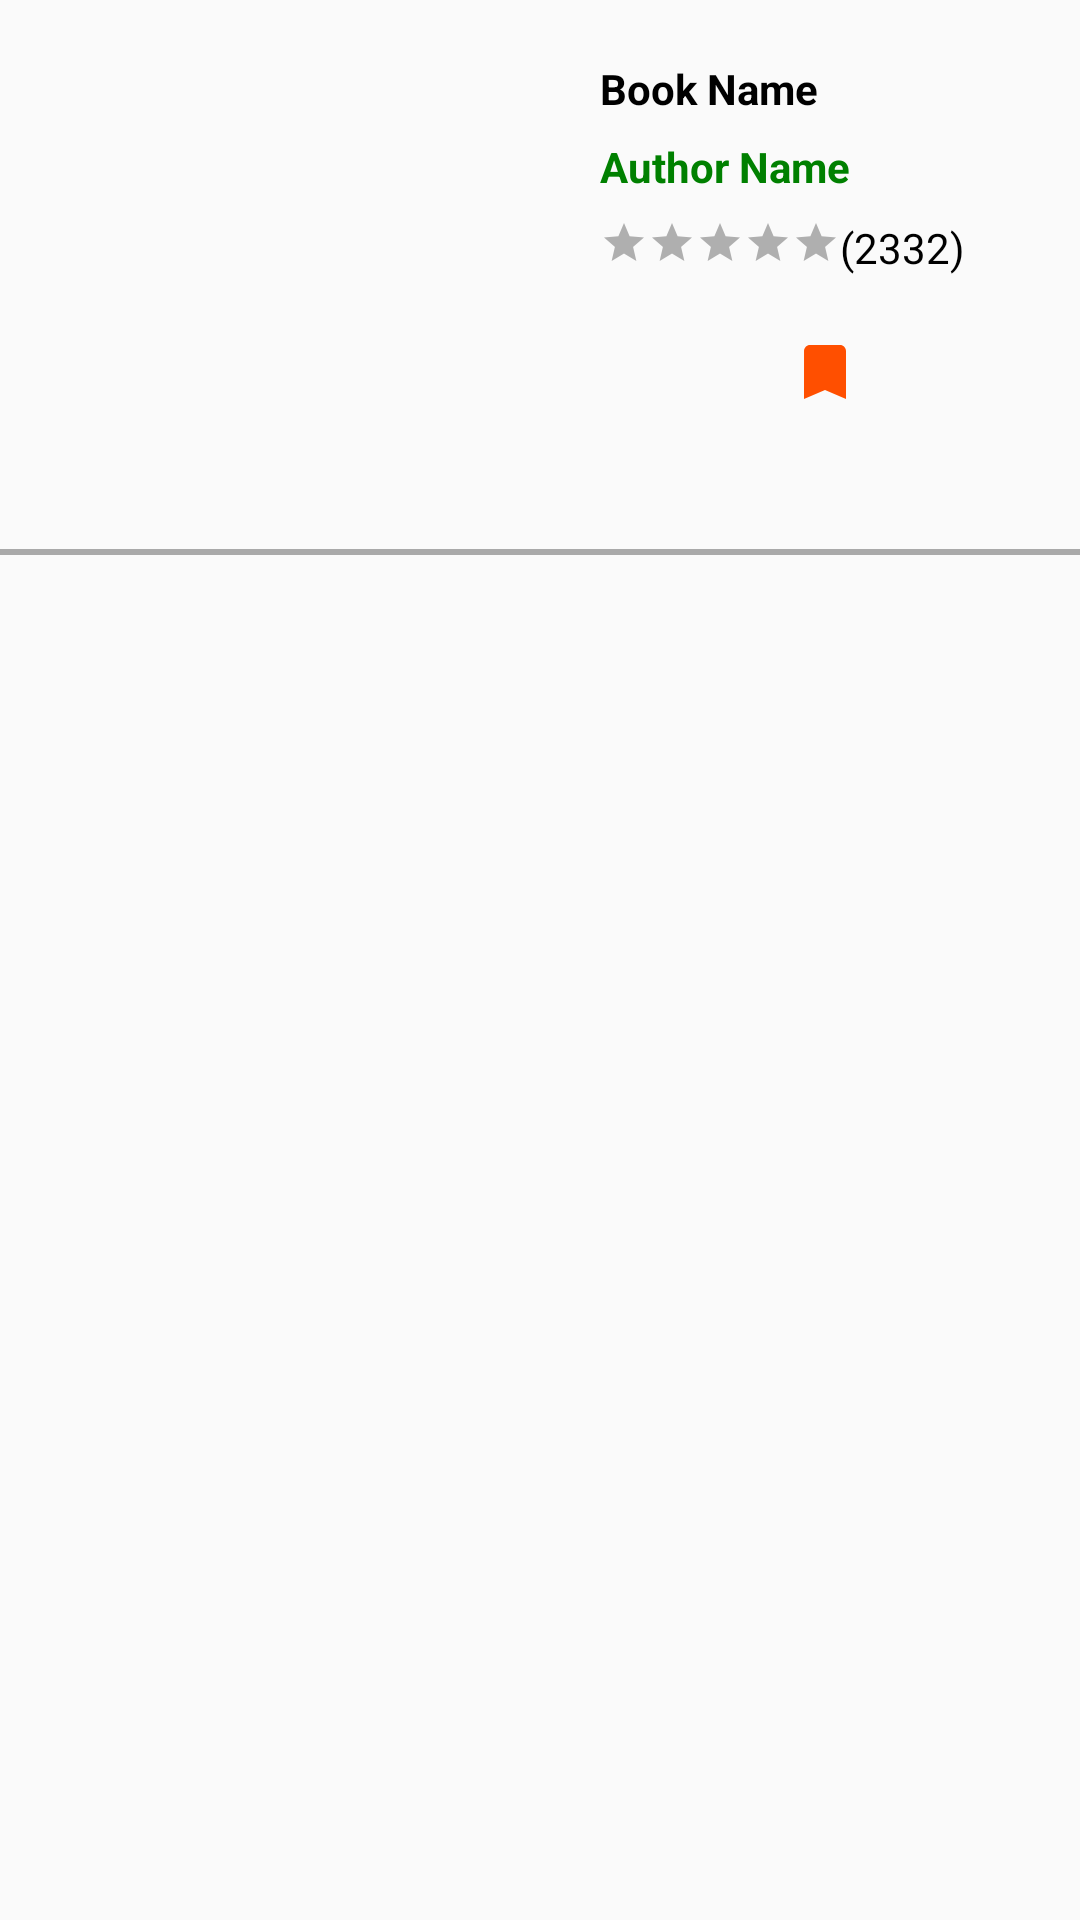

Layout XML and referenced resources for this Android screen:
<!-- AndroidManifest.xml: application theme Theme.NewWriters -->
<!-- res/layout/bookmark.xml -->
<?xml version="1.0" encoding="utf-8"?>
<LinearLayout
    xmlns:android="http://schemas.android.com/apk/res/android"
    xmlns:app="http://schemas.android.com/apk/res-auto"
    android:layout_width="match_parent"
    android:layout_height="wrap_content"
    android:id="@+id/bookmarkSingleBook"
    android:orientation="vertical">
    <LinearLayout
        android:layout_width="match_parent"
        android:orientation="horizontal"
        android:padding="10dp"
        android:layout_height="wrap_content">
        <ImageView
            android:id="@+id/cover_page"
            android:src="@drawable/ic_baseline_person_outline_24"
            android:layout_width="130dp"
            android:scaleType="fitXY"
            android:layout_height="163dp"/>
        <LinearLayout
            android:layout_width="match_parent"
            android:layout_height="wrap_content"
            android:layout_marginLeft="60dp"
            android:orientation="vertical"
            >
            <TextView
                android:id="@+id/book_name"
                android:layout_width="wrap_content"
                android:layout_height="wrap_content"
                android:text="Book Name"
                android:layout_marginTop="10dp"
                android:textStyle="bold"
                />
            <TextView
                android:id="@+id/Author_name"
                android:layout_width="wrap_content"
                android:layout_height="wrap_content"
                android:layout_marginTop="7dp"
                android:text="Author Name"
                android:textColor="@color/lime"
                android:textStyle="bold"
                />
            <LinearLayout
                android:layout_width="match_parent"
                android:layout_marginTop="8dp"
                android:layout_height="wrap_content">

                <RatingBar
                    android:id="@+id/ratting"
                    android:layout_width="wrap_content"
                    android:layout_height="wrap_content"
                    style="?android:attr/ratingBarStyleSmall"
                    android:numStars="5"
                    android:theme="@style/RatingBar"
                    android:stepSize="0.1"
                    android:isIndicator="true"
                    />
                <TextView
                    android:layout_width="wrap_content"
                    android:layout_height="wrap_content"
                    android:text="(2332)"
                    />
        </LinearLayout>
            <ImageView
                android:id="@+id/deleteBookmarked"
                android:layout_width="wrap_content"
                android:layout_gravity="center"
                android:layout_height="wrap_content"
                android:src="@drawable/ic_baseline_bookmark_24"
                android:layout_marginTop="20dp"
                app:tint="@color/orange" />
        </LinearLayout>

    </LinearLayout>
    <FrameLayout
        android:layout_width="match_parent"
        android:layout_height="2dp"
        android:background="@color/gray"
        />
</LinearLayout>
<!-- resources referenced by this layout -->
<resources>
  <color name="gray">#A9A9A9</color>
  <color name="lime">#008000</color>
  <color name="orange">#ff4f00</color>
  <!-- drawable ic_baseline_bookmark_24 (drawable) -->
  <vector xmlns:android="http://schemas.android.com/apk/res/android"
      android:width="24dp"
      android:height="24dp"
      android:viewportWidth="24.0"
      android:viewportHeight="24.0">
    <path
        android:fillColor="#FF000000"
        android:pathData="M17,3H7c-1.1,0 -1.99,0.9 -1.99,2L5,21l7,-3 7,3V5c0,-1.1 -0.9,-2 -2,-2z"/>
  </vector>
  <style name="RatingBar" parent="Theme.AppCompat">
          <item name="colorControlNormal">@color/black</item>
          <item name="colorControlActivated">@color/orange</item>
  
          </style>
  <style name="Theme.NewWriters" parent="Theme.AppCompat.Light.NoActionBar">
          
          <item name="colorPrimary">@color/purple_500</item>
          <item name="colorPrimaryVariant">@color/purple_700</item>
          <item name="colorOnPrimary">@color/white</item>
          
          <item name="colorSecondary">@color/teal_200</item>
          <item name="colorSecondaryVariant">@color/teal_700</item>
          <item name="colorOnSecondary">@color/black</item>
          <item name="fontFamily">@font/serif</item>
          <item name="android:textColor">#000000</item>
          
          <item name="android:statusBarColor" tools:targetApi="l">?attr/colorPrimaryVariant</item>
          
      </style>
  <color name="black">#000000</color>
  <color name="purple_500">#FF6200EE</color>
  <color name="purple_700">#FF3700B3</color>
  <color name="white">#FFFFFFFF</color>
  <color name="teal_200">#FF03DAC5</color>
  <color name="teal_700">#FF018786</color>
</resources>
